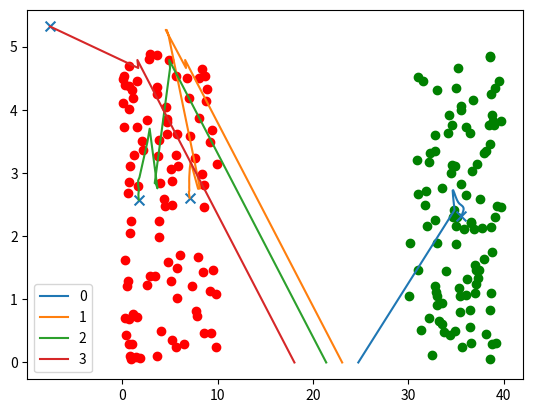

This figure's Python source:
import numpy as np
import matplotlib.pyplot as plt
import random

n1 = 100
n2 = 100
DIMENSION = 2

data1 = np.zeros((n1,2))
data2 = np.zeros((n2,2))

for i in range(n1):
    data1[i][0] = np.random.uniform(0,10)
    data1[i][1] = np.random.uniform(0,5)

#print(data1)

for i in range(n1):
    data2[i][0] = np.random.uniform(30,40)
    data2[i][1] = np.random.uniform(0,5)

plt.scatter(data1[:,0],data1[:,1],color='r')
plt.scatter(data2[:,0],data2[:,1],color='g')

def findRange(data):
    l = len(data)

    x = max(data[:,0]) - min(data[:,0])
    y = max(data[:,1]) - min(data[:,1])

    if x > y:
        return x
    else:
        return y

#print('range of data is:',findRange(np.vstack((data1,data2))))

class SOM:
    # there will be m * n neurons, k is dimension of each neuron
    def __init__(self,m,k,data,rand):
        self.m = m
        #self.n = n
        if rand == True:
            self.map = np.random.uniform(0,findRange(data),size = (m,k))
        else:
            self.map = np.zeros((m,k))
            for i in range(m):
                self.map[i][0] = np.random.uniform(15,25)
##            self.map[1][0] = 25
        print('self.map',self.map)

        
    def fit(self,data,epoch):
        trajectories1 = np.zeros((epoch,self.m,2))
##        self.trajectories2 = np.zeros((epoch,m,2))


        c = 0
        alpha = 1
        step = 0.8
        #r = findRange(self.map)+1 #'+1' to avoid dividing 0
        r = 11
        
        for e in range(epoch):
            # iterate each point in data
            trajectories1[e] = self.map

            a = len(data)

##            if e % 1 == 0:
##                c += 1
##                print('c is ',c)
##                plt.subplot(epoch / 10,1,c)
##                plt.scatter(som.map[:,0],som.map[:,1],marker = 'x',s = 50,color = 'g')
##                plt.scatter(data[:,0],data[:,1],color='r')
                #plt.scatter(data2[:,0],data2[:,1],color='g')
            
            for i in range(a):
                #print(data[i]-self.map)
                dist = np.linalg.norm(data[i]-self.map,axis=1)

##                print('dist shape',dist)
                minIndex = np.argmin(dist)
                winner = self.map[minIndex]

                disp = data[i] - winner
                
                #print('disp',disp)
                for j in range(len(self.map)):
                    if np.linalg.norm(self.map[j]-winner) <= r:
                        
                        #alpha = alpha * np.exp(-(np.linalg.norm(self.map[j]-winner)) / r) #???right?? need to normalize???
                        #print('self map before',self.map)
                        self.map[j] += disp * alpha
                        #print('self map after',self.map)
            alpha *= step
            r *= step
            #print('self.map',self.map)
        #print('traj',trajectories1)
        for i in range(self.m):
            plt.plot(trajectories1[:,i,0],trajectories1[:,i,1],label=str(i))
            plt.legend()

data = np.vstack((data1,data2))
#data = data1
som = SOM(4,DIMENSION,data,0)        

np.random.shuffle(data)
print(data)
#print('shuffled data',data)
som.fit(data,1000)
print('map',som.map)
plt.scatter(som.map[:,0],som.map[:,1],marker = 'x',s = 50)

plt.show()
